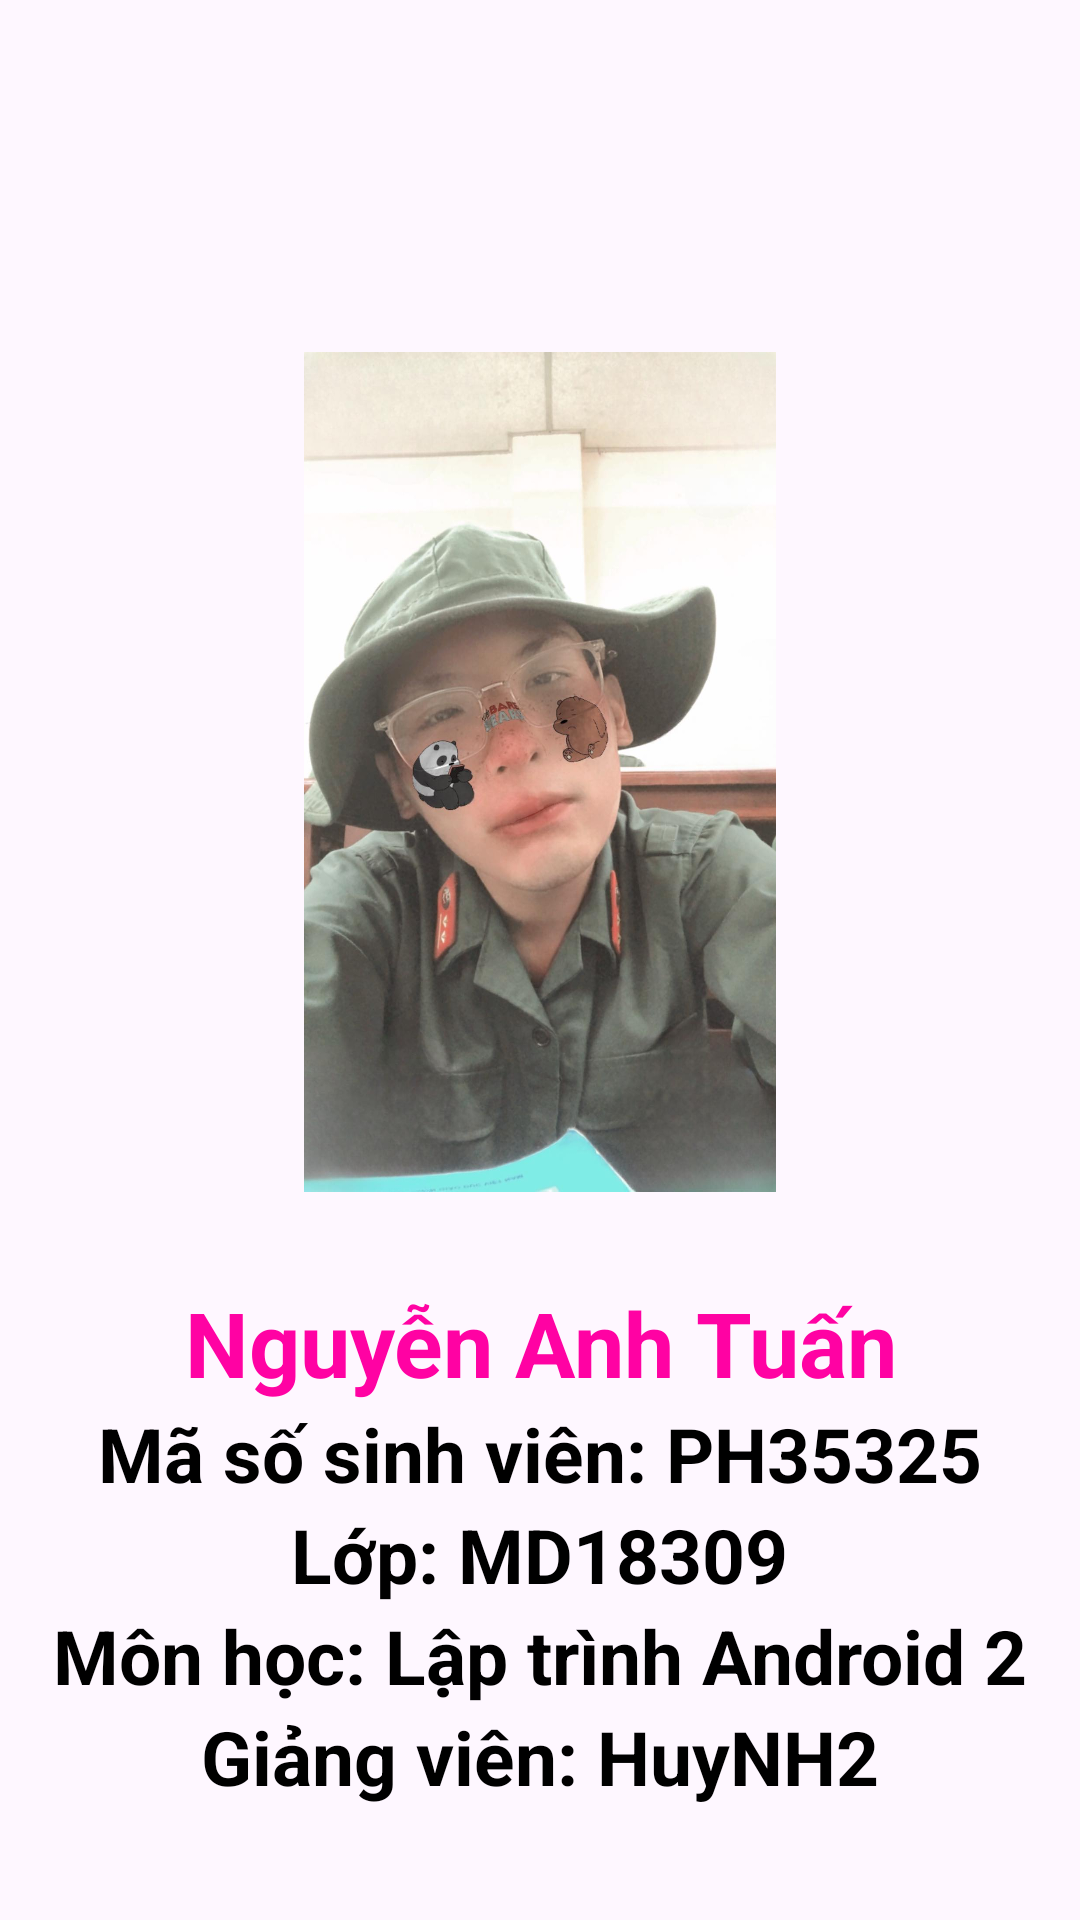

Produce the Android XML layout that renders to this screen, including the resource entries it uses.
<!-- AndroidManifest.xml: application theme Theme.Assigment_Tuannaph35325_AND102 -->
<!-- res/layout/fragment_about.xml -->
<?xml version="1.0" encoding="utf-8"?>
<LinearLayout xmlns:android="http://schemas.android.com/apk/res/android"
    xmlns:tools="http://schemas.android.com/tools"
    android:layout_width="match_parent"
    android:layout_height="wrap_content"
    android:orientation="vertical"
    android:gravity="center"
    android:layout_margin="20dp"
    tools:context=".fragment.AboutFragment">

    <ImageView
        android:layout_marginTop="80dp"
        android:layout_width="280dp"
        android:layout_height="280dp"
        android:src="@mipmap/tuan" />

    <TextView
        android:layout_marginTop="30dp"
        android:layout_width="wrap_content"
        android:layout_height="wrap_content"
        android:gravity="center"
        android:text="Nguyễn Anh Tuấn"
        android:textColor="#FF02A3"
        android:textSize="30sp"
        android:textStyle="bold" />
    
    <TextView
        android:layout_width="wrap_content"
        android:layout_height="wrap_content"
        android:text="Mã số sinh viên: PH35325"
        android:textColor="@color/black"
        android:textStyle="bold"
        android:textSize="25sp"/>
    
    <TextView
        android:layout_width="wrap_content"
        android:layout_height="wrap_content"
        android:text="Lớp: MD18309"
        android:textColor="@color/black"
        android:textStyle="bold"
        android:textSize="25sp"/>

    <TextView
        android:layout_width="wrap_content"
        android:layout_height="wrap_content"
        android:text="Môn học: Lập trình Android 2"
        android:textColor="@color/black"
        android:textStyle="bold"
        android:textSize="25sp"/>

    <TextView
        android:layout_width="wrap_content"
        android:layout_height="wrap_content"
        android:text="Giảng viên: HuyNH2"
        android:textColor="@color/black"
        android:textStyle="bold"
        android:textSize="25sp"/>

</LinearLayout>
<!-- resources referenced by this layout -->
<resources>
  <!-- mipmap tuan: jpg bitmap (mipmap-hdpi, 109815 bytes) -->
  <style name="Theme.Assigment_Tuannaph35325_AND102" parent="Base.Theme.Assigment_Tuannaph35325_AND102" />
  <style name="Base.Theme.Assigment_Tuannaph35325_AND102" parent="Theme.Material3.DayNight.NoActionBar">
          
          
      </style>
  <!-- not gathered from this repository: default colours our renderer supplied (Android Studio template values) -->
  <color name="black">#FF000000</color>
</resources>
